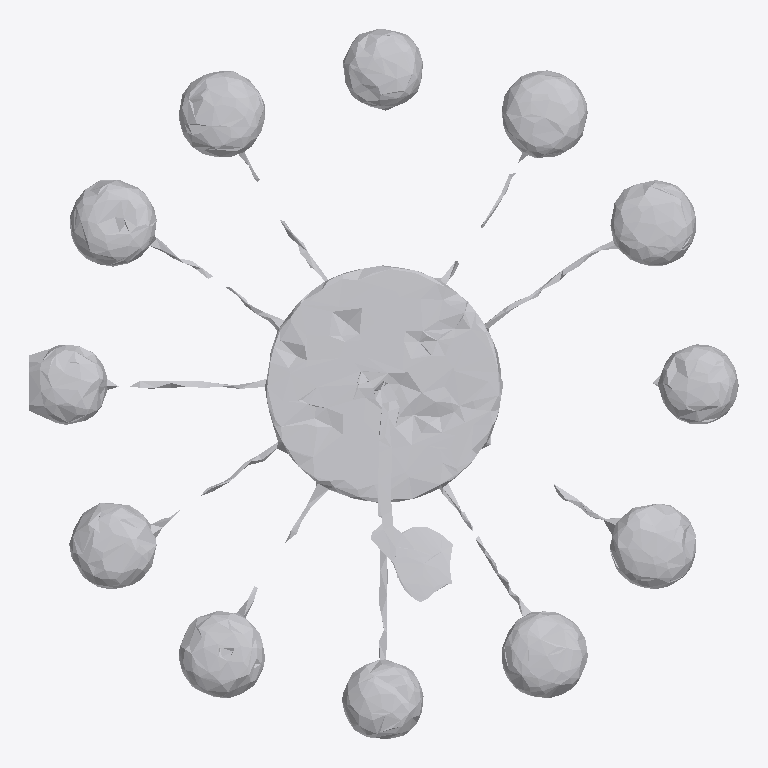
Plan cut of the same IFC building model at storey 'Ground Floor' (level 0.00 m, cut at 1.40 m), seen from above with north up, elements coloured by IFC class: 1 other element (light grey). No cut surface shows.
Extent 1.0 m × 1.0 m × 0.1 m (x, y, z). Storeys (1): Ground Floor at 0.00 m. Elements (1): 1 IfcFurniture.

HEADER;
FILE_DESCRIPTION(('ViewDefinition [CoordinationView]'),'2;1');
FILE_NAME('','2026-07-12T07:47:48',(''),(''),'IfcOpenShell 0.8.0','IfcOpenShell 0.8.0','');
FILE_SCHEMA(('IFC4'));
ENDSEC;
DATA;
#17=IFCPROJECT('3S51bdjsD1zgxuJrwc0QC_',#5,'Office Project',$,$,$,$,(#15),#10);
#20=IFCSITE('16QPZdDmfCvuHr1BEHtrss',#5,'Site',$,$,#19,$,$,.ELEMENT.,$,$,$,$,$);
#22=IFCBUILDING('0hljTaaHHF9gvd$oYBNRZ2',#5,'Building',$,$,#21,$,$,.ELEMENT.,$,$,$);
#24=IFCBUILDINGSTOREY('3CLzontG952vKzubHbJ2x6',#5,'Ground Floor',$,$,#23,$,$,.ELEMENT.,0.0);
#35=IFCFURNITURE('0dKs3LOUD0JuesK_4fLcih',#5,'list05_clock',$,$,#34,#31,$,$);
ENDSEC;
